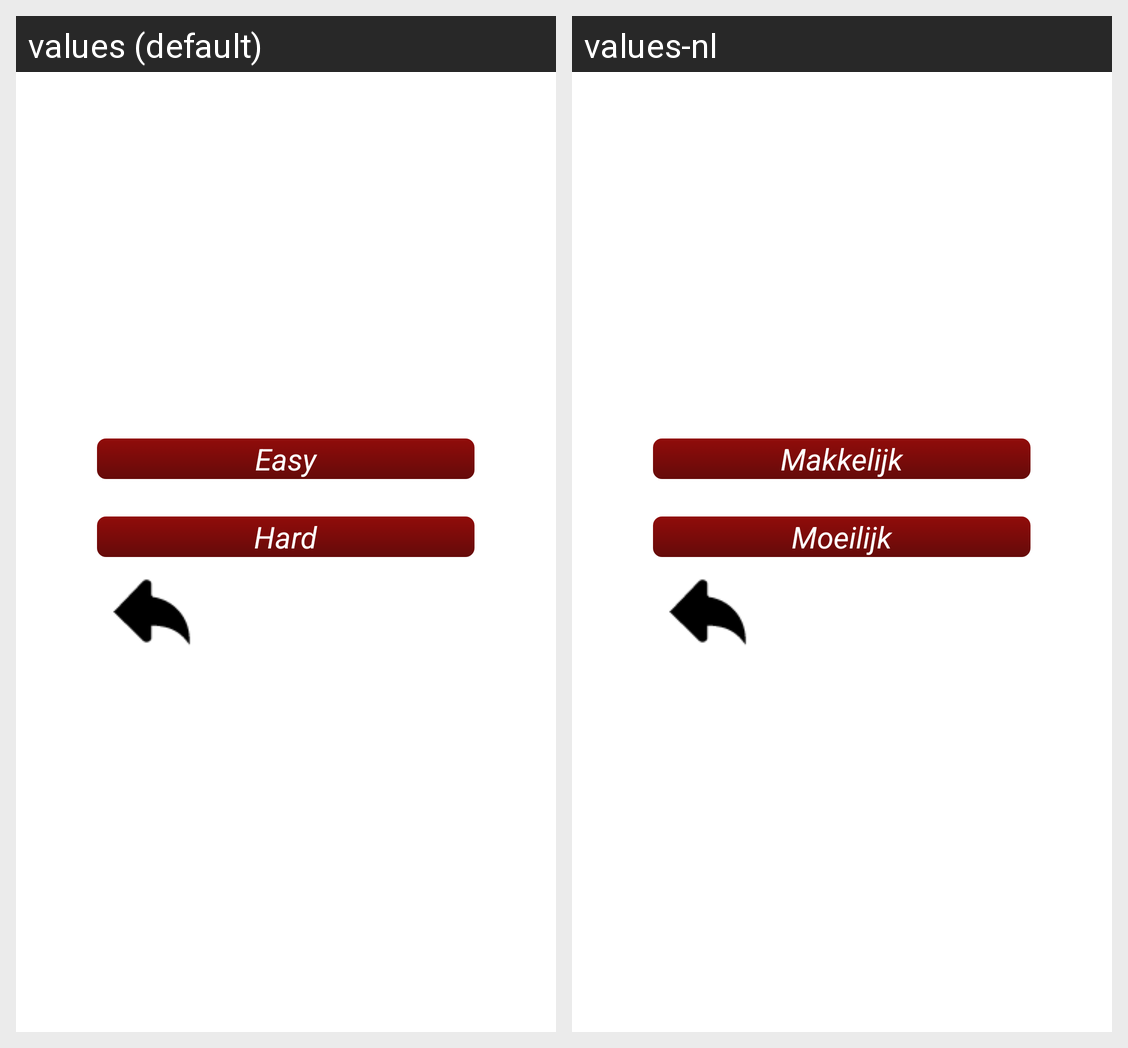

The same Android screen rendered under two of its app's locales, left to right. List the strings drawn on it with the default value and each locale's translation.
Android screen res/layout/activity_difficulty.xml rendered under 2 locales, left to right: values (default), values-nl. Device: Nexus 5 (rendered at 1080×1920; each locale shown at half size, 540×960, under a caption strip naming it); theme AppTheme.
Strings drawn on this screen, with the default value and each locale's value (text and hints the layout hard-codes, and strings that could not be matched under every locale, appear in the picture but are not listed):

btn_easy
  values: Easy
  values-nl: Makkelijk

btn_hard
  values: Hard
  values-nl: Moeilijk
